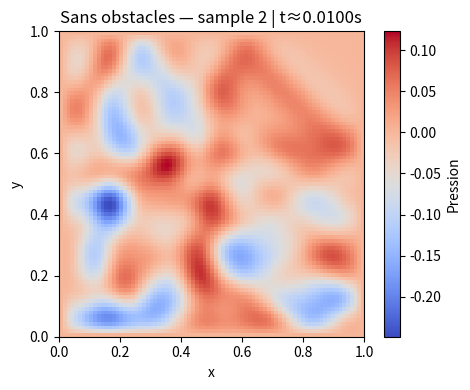
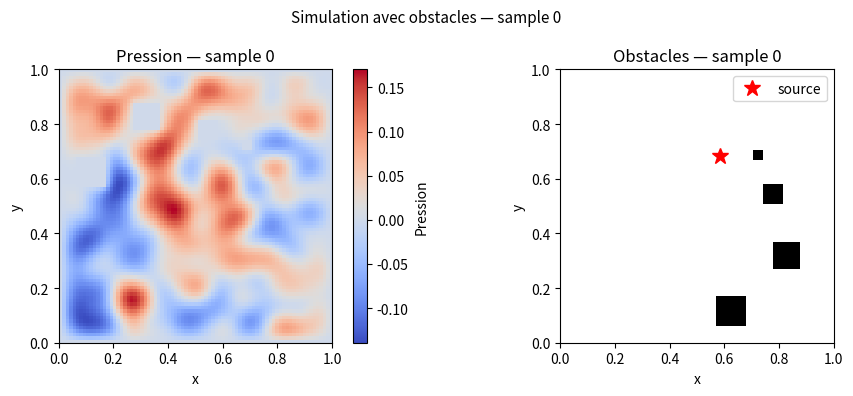
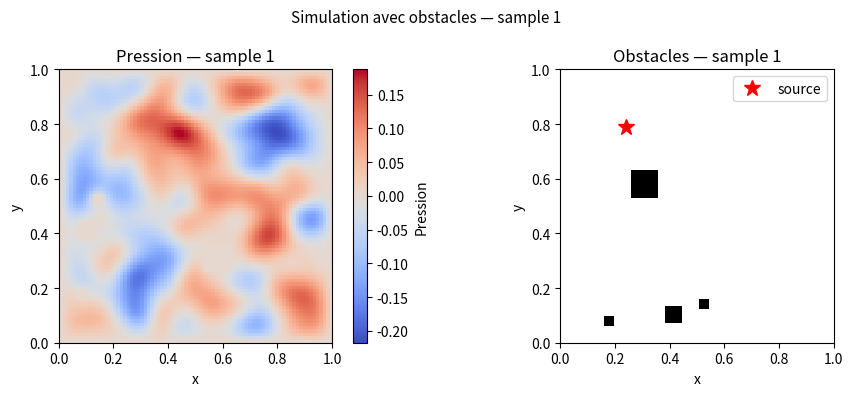
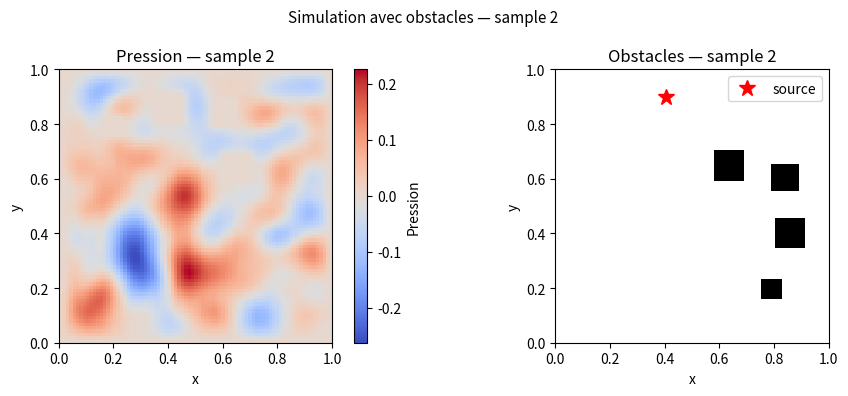

Write the Python code that produced these figures, in order.
# IA Project, M2FESUP 2026
# @Pilou&Nietzsche
# 24/03/2026
# ---------- Simulation acoustique 2D — NumPy only (sans MPI/FEniCSx) ----------

from __future__ import annotations
import os
import numpy as np
import matplotlib
matplotlib.use("Agg")
import matplotlib.pyplot as plt

# ── 1. Paramètres ─────────────────────────────────────────────────────────────

c        = 343.0              # vitesse du son (m/s)
nx = ny  = 81                 # points de grille (80 cellules)
dx       = 1.0 / (nx - 1)
dt       = min(2e-5, 0.9 * dx / (c * np.sqrt(2)))   # condition CFL
T_final  = 0.01               # durée totale (s)
n_steps  = int(np.ceil(T_final / dt))
save_every = 5                # fréquence de sauvegarde des pas

n_samples     = int(os.environ.get("SIM_SAMPLES",   "3"))
n_obs_samples = int(os.environ.get("SIM_OBS_SAMPLES", "3"))  # simulations avec obstacles
n_obstacles   = int(os.environ.get("SIM_N_OBS",     "4"))   # obstacles par simulation
seed          = int(os.environ.get("SIM_SEED",       "0"))
preview       = os.environ.get("SIM_PREVIEW", "1") != "0"

rng = np.random.default_rng(seed)

print(f"Grille : {nx}×{ny} | dx={dx:.4f} | dt={dt:.2e} | steps={n_steps}")

# ── 2. Grille spatiale ────────────────────────────────────────────────────────

X, Y = np.meshgrid(
    np.linspace(0.0, 1.0, nx),
    np.linspace(0.0, 1.0, ny),
    indexing="ij"
)

inv_dx2 = 1.0 / dx**2
c2dt2   = (c * dt)**2

# ── 3. Génération d'obstacles aléatoires ─────────────────────────────────────

def make_obstacle_mask(n_obs: int, rng: np.random.Generator) -> np.ndarray:
    """
    Retourne un masque booléen (nx, ny) : True = obstacle (pression forcée à 0).
    Chaque obstacle est un carré de taille aléatoire placé aléatoirement,
    en évitant les bords et la zone centrale (source).
    """
    mask = np.zeros((nx, ny), dtype=bool)
    for _ in range(n_obs):
        # Taille de l'obstacle : entre 3 et 10 cellules
        size = rng.integers(3, 11)
        # Position : évite les 10% de bord et la zone centrale (±0.15)
        while True:
            ix = rng.integers(5, nx - size - 5)
            iy = rng.integers(5, ny - size - 5)
            # Centre en coordonnées normalisées
            cx_obs = (ix + size / 2) * dx
            cy_obs = (iy + size / 2) * dx
            if abs(cx_obs - 0.5) > 0.15 or abs(cy_obs - 0.5) > 0.15:
                break
        mask[ix:ix+size, iy:iy+size] = True
    return mask

# ── 4. Simulation (une source, masque d'obstacles optionnel) ──────────────────

def run(sample_idx: int, cx: float, cy: float,
        obstacle_mask: np.ndarray | None = None) -> tuple[np.ndarray, np.ndarray]:
    """Schéma différences finies centré, conditions de Dirichlet aux bords et obstacles."""
    p0     = np.exp(-200.0 * ((X - cx)**2 + (Y - cy)**2))
    p_prev = p0.copy()
    p_curr = p0.copy()
    p_next = np.zeros_like(p0)
    records: list[np.ndarray] = []

    def save(t: float, field: np.ndarray) -> None:
        v = field.ravel()
        records.append(np.column_stack([
            np.full_like(v, sample_idx),
            X.ravel(), Y.ravel(),
            np.full_like(v, t),
            v
        ]))

    save(0.0, p_curr)

    for step in range(n_steps):
        lap = (
            (p_curr[2:, 1:-1] - 2*p_curr[1:-1, 1:-1] + p_curr[:-2, 1:-1]) +
            (p_curr[1:-1, 2:] - 2*p_curr[1:-1, 1:-1] + p_curr[1:-1, :-2])
        ) * inv_dx2

        p_next[1:-1, 1:-1] = 2*p_curr[1:-1, 1:-1] - p_prev[1:-1, 1:-1] + c2dt2 * lap

        # Bords Dirichlet
        p_next[0,:] = p_next[-1,:] = p_next[:,0] = p_next[:,-1] = 0.0

        # Obstacles : pression nulle sur les cellules masquées
        if obstacle_mask is not None:
            p_next[obstacle_mask] = 0.0

        if step % save_every == 0 or step == n_steps - 1:
            save((step + 1) * dt, p_next)

        p_prev, p_curr, p_next = p_curr, p_next, p_prev

    return np.vstack(records), p_curr

# ── 5. Boucle A — sans obstacles ─────────────────────────────────────────────

all_data: list[np.ndarray] = []
print(f"\n── Boucle A : {n_samples} simulations sans obstacles ──")

for i in range(n_samples):
    cx, cy = rng.uniform(0.1, 0.9, size=2)
    print(f"  sample {i} : source=({cx:.3f}, {cy:.3f})")
    data, last_field_A = run(i, cx, cy, obstacle_mask=None)
    all_data.append(data)

if preview:
    fig, ax = plt.subplots(figsize=(5, 4))
    im = ax.imshow(last_field_A, origin="lower", extent=[0,1,0,1],
                   cmap="coolwarm", aspect="equal")
    ax.set_title(f"Sans obstacles — sample {n_samples-1} | t≈{n_steps*dt:.4f}s")
    ax.set_xlabel("x") ; ax.set_ylabel("y")
    fig.colorbar(im, ax=ax, label="Pression")
    plt.tight_layout()
    plt.savefig("preview_no_obstacles.png", dpi=150)
    plt.close(fig)
    print("  → preview_no_obstacles.png sauvegardé")

np.save("pinn_ground_truth.npy", np.vstack(all_data))
print(f"  Dataset A sauvegardé : {np.vstack(all_data).shape}")

# ── 6. Boucle B — avec obstacles aléatoires ───────────────────────────────────

all_data_obs: list[np.ndarray] = []
print(f"\n── Boucle B : {n_obs_samples} simulations avec {n_obstacles} obstacles ──")

for i in range(n_obs_samples):
    cx, cy = rng.uniform(0.1, 0.9, size=2)
    mask   = make_obstacle_mask(n_obstacles, rng)
    print(f"  sample {i} : source=({cx:.3f}, {cy:.3f}) | {mask.sum()} cellules masquées")
    data, last_field_B = run(i, cx, cy, obstacle_mask=mask)
    all_data_obs.append(data)

    if preview:
        fig, axes = plt.subplots(1, 2, figsize=(10, 4))

        # Champ de pression
        im = axes[0].imshow(last_field_B, origin="lower", extent=[0,1,0,1],
                            cmap="coolwarm", aspect="equal")
        axes[0].set_title(f"Pression — sample {i}")
        axes[0].set_xlabel("x") ; axes[0].set_ylabel("y")
        fig.colorbar(im, ax=axes[0], label="Pression")

        # Masque des obstacles
        axes[1].imshow(mask.T, origin="lower", extent=[0,1,0,1],
                       cmap="Greys", aspect="equal")
        axes[1].set_title(f"Obstacles — sample {i}")
        axes[1].set_xlabel("x") ; axes[1].set_ylabel("y")
        # Marquer la source
        axes[1].plot(cx, cy, "r*", markersize=12, label="source")
        axes[1].legend()

        plt.suptitle(f"Simulation avec obstacles — sample {i}", fontsize=11)
        plt.tight_layout()
        fname = f"preview_obstacles_sample{i}.png"
        plt.savefig(fname, dpi=150)
        plt.close(fig)
        print(f"  → {fname} sauvegardé")

np.save("pinn_ground_truth_obstacles.npy", np.vstack(all_data_obs))
print(f"  Dataset B sauvegardé : {np.vstack(all_data_obs).shape}")
print("\nColonnes datasets : [sample_id, x, y, t, pression]")
print("Simulation terminée ✓")
